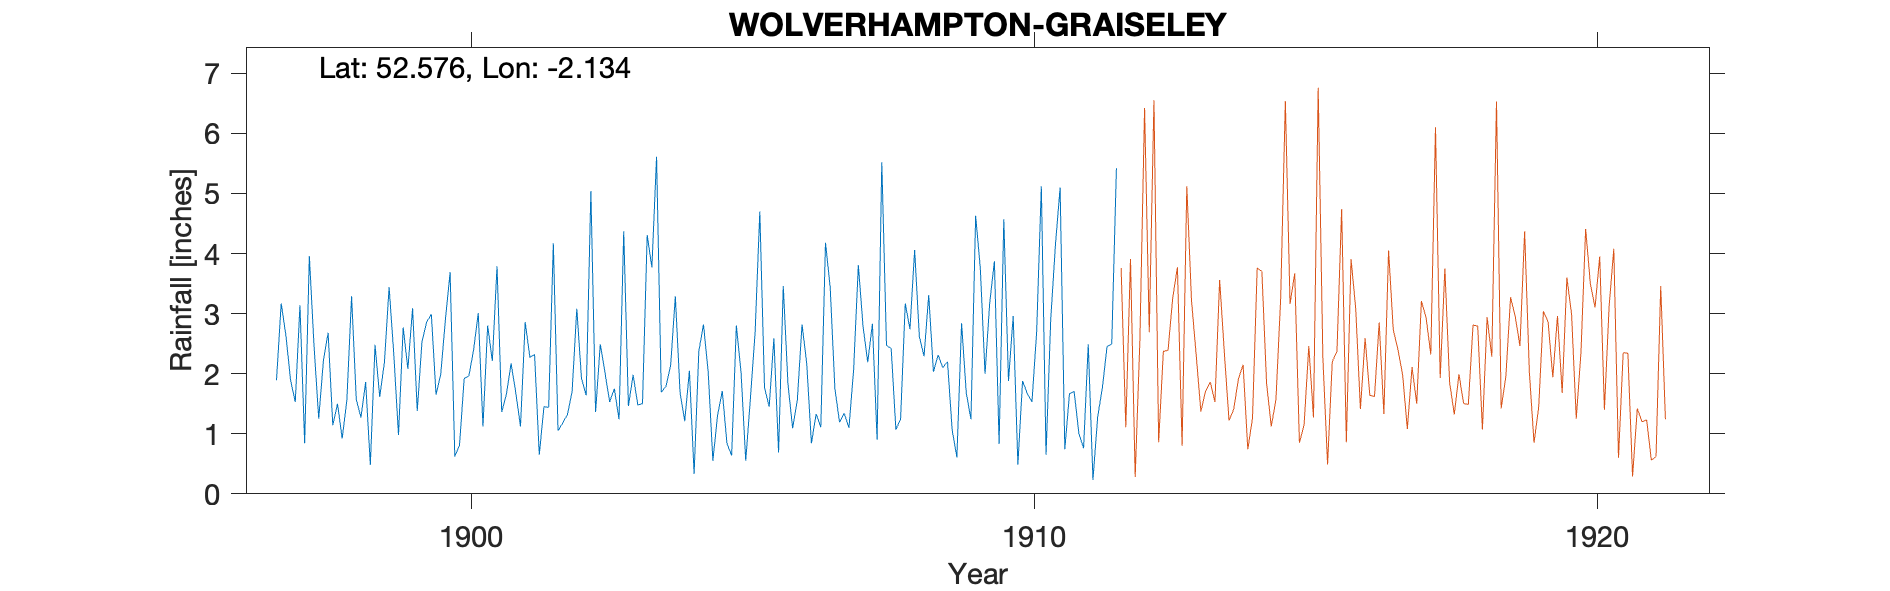

Source data for this figure (header and first rows):
WOLVERHAMPTON-GRAISELEY-HOUSE, , , , , , , , , , , , , , , , , , , , , , , 
Grid ref, SO910976, Long, -2.134, Lat, 52.58, Elevation, 506, ft., , , , , , , , , , , , , , , 
Station no, RR6238, , , , , , , , , , , , , , , , , , , , , , 
, 1890, 1891, 1892, 1893, 1894, 1895, 1896, 1897, 1898, 1899, 1900, 1901, 1902, 1903, 1904, 1905, 1906, 1907, 1908, 1909, 1910, 1911, 1912
January, , , , , , , , 1.89, 1.14, 3.44, 2.9, 1.36, 1.05, 1.75, 2.14, 0.84, 3.46, 1.19, 1.07, 1.06, 1.88, 0.74, 
February, , , , , , , , 3.17, 1.5, 2.32, 3.69, 1.66, 1.18, 1.24, 3.29, 0.64, 1.83, 1.34, 1.24, 0.61, 2.96, 1.67, 
March, , , , , , , , 2.64, 0.92, 0.98, 0.62, 2.17, 1.32, 4.37, 1.69, 2.8, 1.09, 1.1, 3.17, 2.84, 0.49, 1.7, 
April, , , , , , , , 1.89, 1.56, 2.77, 0.81, 1.68, 1.7, 1.46, 1.21, 2.03, 1.56, 2.07, 2.74, 1.68, 1.88, 1, 
May, , , , , , , , 1.53, 3.29, 2.08, 1.92, 1.12, 3.08, 1.98, 2.05, 0.55, 2.82, 3.81, 4.06, 1.24, 1.67, 0.76, 
June, , , , , , , , 3.14, 1.57, 3.09, 1.96, 2.86, 1.92, 1.48, 0.33, 1.59, 2.17, 2.79, 2.62, 4.63, 1.53, 2.49, 
July, , , , , , , , 0.84, 1.27, 1.38, 2.39, 2.27, 1.64, 1.5, 2.37, 2.68, 0.84, 2.19, 2.29, 3.75, 2.69, 0.23, 
August, , , , , , , , 3.96, 1.86, 2.53, 3.01, 2.32, 5.04, 4.31, 2.82, 4.7, 1.33, 2.83, 3.31, 2, 5.12, 1.28, 
September, , , , , , , , 2.46, 0.48, 2.86, 1.12, 0.65, 1.36, 3.77, 2.03, 1.77, 1.11, 0.9, 2.03, 3.18, 0.65, 1.76, 
October, , , , , , , , 1.25, 2.48, 2.99, 2.8, 1.45, 2.49, 5.61, 0.55, 1.45, 4.18, 5.52, 2.31, 3.87, 2.9, 2.45, 
November, , , , , , , , 2.22, 1.61, 1.65, 2.21, 1.44, 2.02, 1.69, 1.31, 2.59, 3.44, 2.47, 2.1, 0.83, 4.14, 2.49, 
December, , , , , , , , 2.68, 2.19, 1.99, 3.79, 4.17, 1.53, 1.79, 1.71, 0.69, 1.75, 2.42, 2.2, 4.57, 5.1, 5.42, 
Total, , , , , , , , 27.67, 19.87, 28.08, 27.22, 23.15, 24.33, 30.95, 21.5, 22.33, 25.58, 28.63, 29.14, 30.26, 31.01, 21.99, 
NGR is Graisely House. Altitudes match., , , , , , , , , , , , , , , , , , , , , , , 
Gauge moved 300 yards to Penn Road in 19…, , , , , , , , , , , , , , , , , , , , , , , 
Graisely House is on Penn Road but was d…, , , , , , , , , , , , , , , , , , , , , , , 
